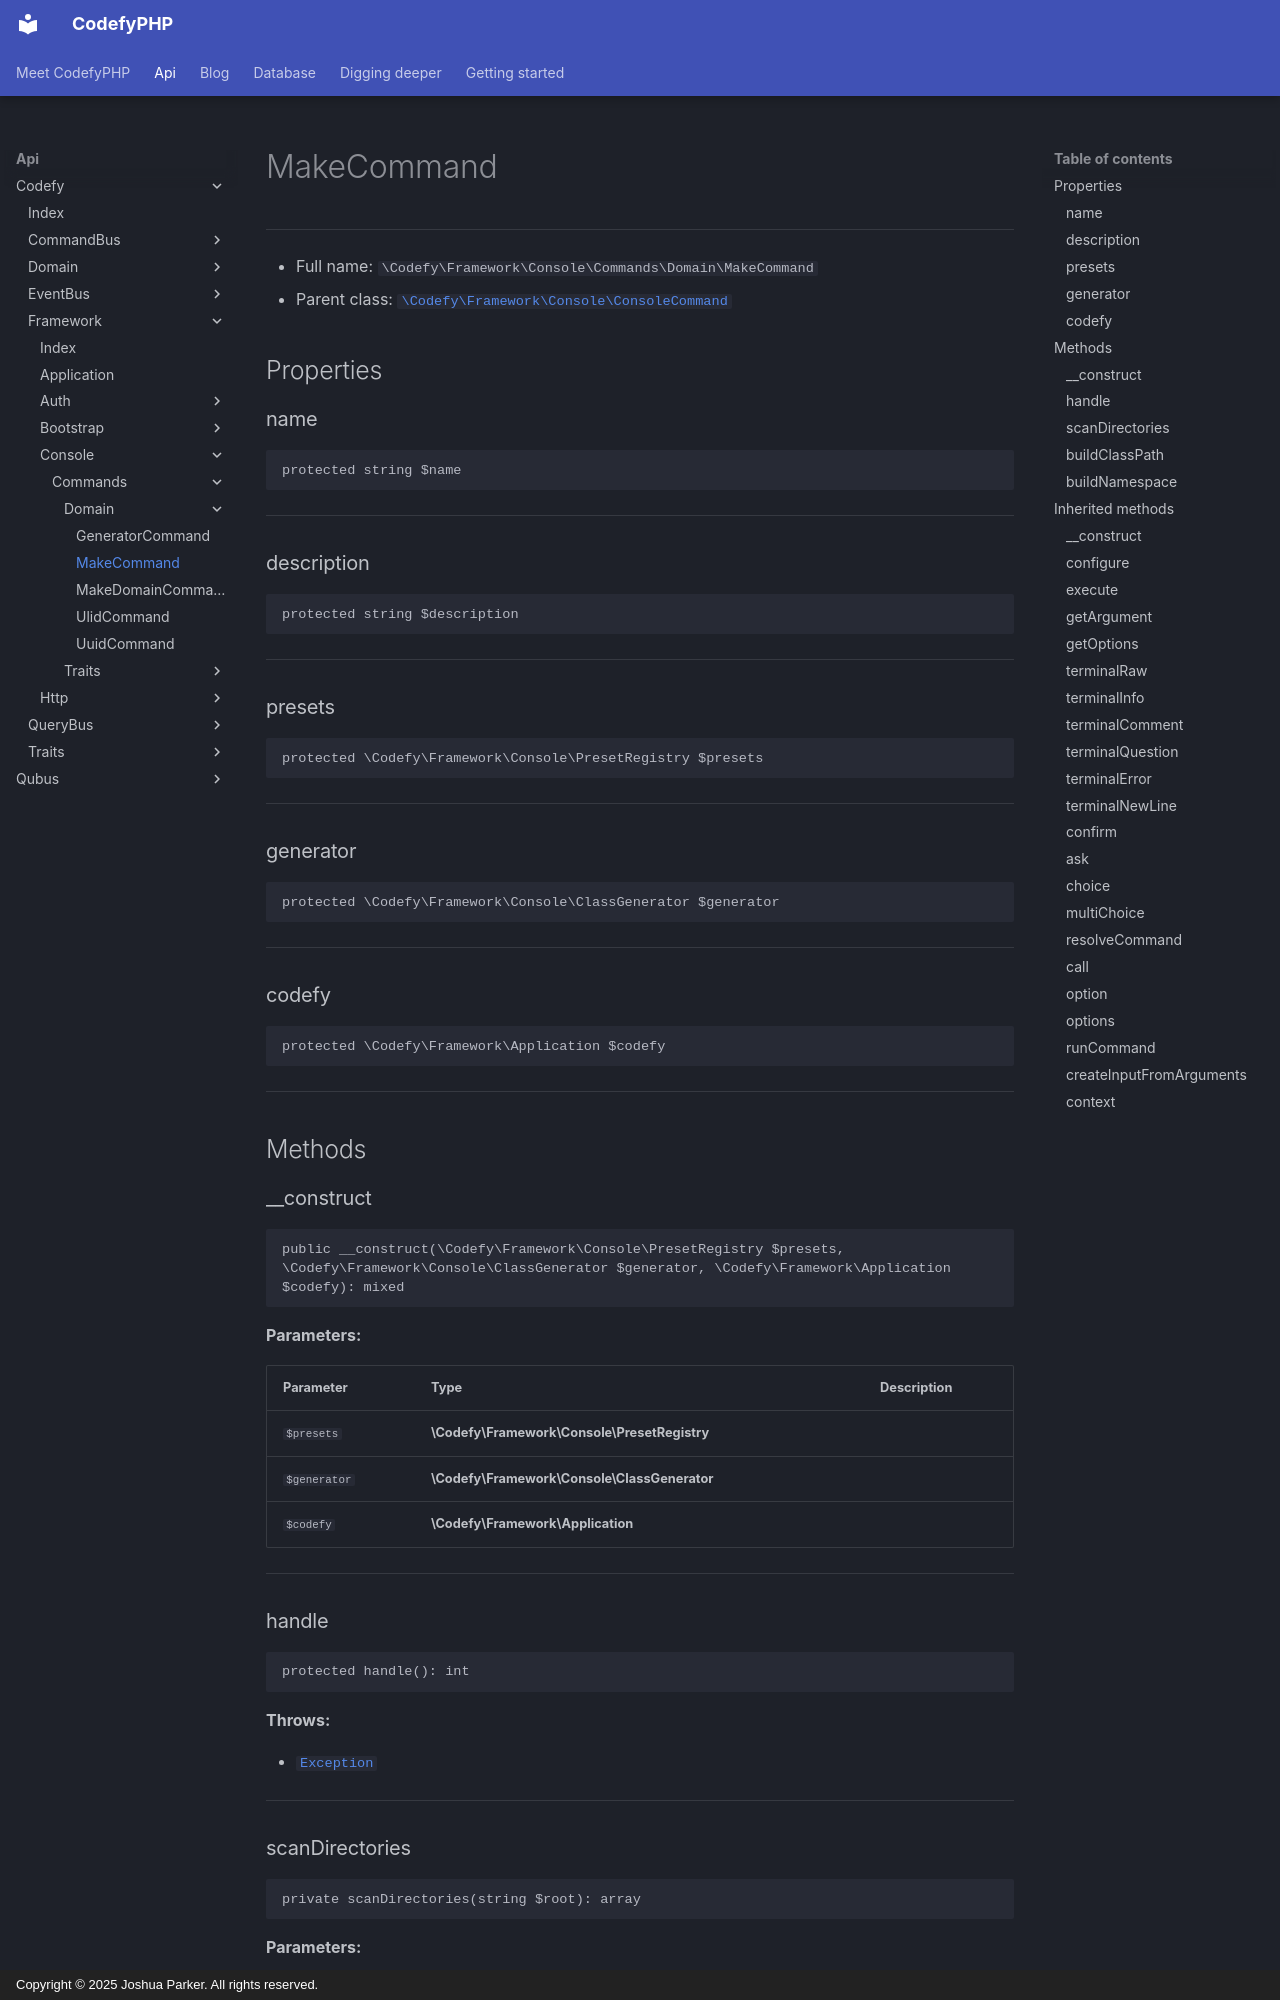

repository: codefyphp/docs · page: api/Codefy/Framework/Console/Commands/Domain/MakeCommand/index.html · generator: mkdocs · copyright: Copyright © 2025 Joshua Parker. All rights reserved.

# MakeCommand

***

* Full name: `\Codefy\Framework\Console\Commands\Domain\MakeCommand`
* Parent class: [`\Codefy\Framework\Console\ConsoleCommand`](../../ConsoleCommand.md)

## Properties

### name

```php
protected string $name
```

***

### description

```php
protected string $description
```

***

### presets

```php
protected \Codefy\Framework\Console\PresetRegistry $presets
```

***

### generator

```php
protected \Codefy\Framework\Console\ClassGenerator $generator
```

***

### codefy

```php
protected \Codefy\Framework\Application $codefy
```

***

## Methods

### __construct

```php
public __construct(\Codefy\Framework\Console\PresetRegistry $presets, \Codefy\Framework\Console\ClassGenerator $generator, \Codefy\Framework\Application $codefy): mixed
```

**Parameters:**

| Parameter    | Type                                         | Description |
|--------------|----------------------------------------------|-------------|
| `$presets`   | **\Codefy\Framework\Console\PresetRegistry** |             |
| `$generator` | **\Codefy\Framework\Console\ClassGenerator** |             |
| `$codefy`    | **\Codefy\Framework\Application**            |             |

***

### handle

```php
protected handle(): int
```

**Throws:**

- [`Exception`](../../../../../Exception.md)

***

### scanDirectories

```php
private scanDirectories(string $root): array
```

**Parameters:**

| Parameter | Type       | Description |
|-----------|------------|-------------|
| `$root`   | **string** |             |

***
